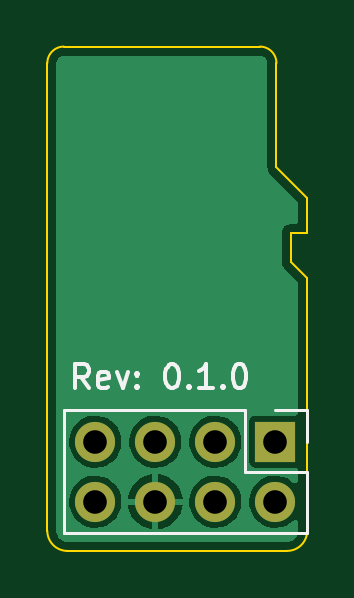
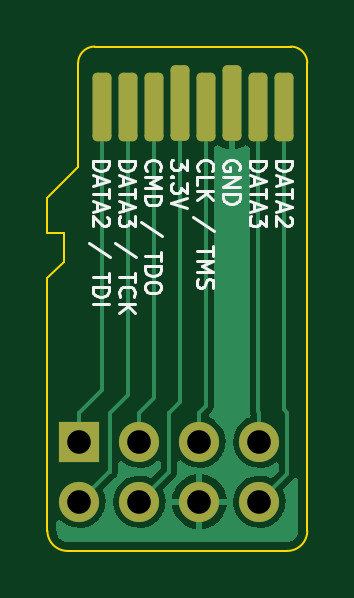
Circuit board: 11 layer files. Board 11.0 x 21.3 mm.
- bottom_copper: usd-mock-bob-B_Cu.gbr (22175 bytes)
- bottom_mask: usd-mock-bob-B_Mask.gbr (1745 bytes)
- paste: usd-mock-bob-B_Paste.gbr (1453 bytes)
- bottom_silk: usd-mock-bob-B_Silkscreen.gbr (10581 bytes)
- outline: usd-mock-bob-Edge_Cuts.gbr (1581 bytes)
- top_copper: usd-mock-bob-F_Cu.gbr (24750 bytes)
- top_mask: usd-mock-bob-F_Mask.gbr (748 bytes)
- paste: usd-mock-bob-F_Paste.gbr (456 bytes)
- top_silk: usd-mock-bob-F_Silkscreen.gbr (3476 bytes)
- drill: usd-mock-bob-NPTH.drl (267 bytes)
- drill: usd-mock-bob-PTH.drl (452 bytes)

=== bottom_copper: usd-mock-bob-B_Cu.gbr (22175 bytes, source omitted) ===
=== bottom_mask: usd-mock-bob-B_Mask.gbr (1745 bytes, source withheld) ===
=== paste: usd-mock-bob-B_Paste.gbr (1453 bytes, source withheld) ===
=== bottom_silk: usd-mock-bob-B_Silkscreen.gbr (10581 bytes, source omitted) ===
=== outline: usd-mock-bob-Edge_Cuts.gbr ===
%TF.GenerationSoftware,KiCad,Pcbnew,6.0.9*%
%TF.CreationDate,2023-01-08T13:44:59+01:00*%
%TF.ProjectId,usd-mock-bob,7573642d-6d6f-4636-9b2d-626f622e6b69,0.1.0*%
%TF.SameCoordinates,Original*%
%TF.FileFunction,Profile,NP*%
%FSLAX46Y46*%
G04 Gerber Fmt 4.6, Leading zero omitted, Abs format (unit mm)*
G04 Created by KiCad (PCBNEW 6.0.9) date 2023-01-08 13:44:59*
%MOMM*%
%LPD*%
G01*
G04 APERTURE LIST*
%TA.AperFunction,Profile*%
%ADD10C,0.100000*%
%TD*%
%TA.AperFunction,Profile*%
%ADD11C,0.050000*%
%TD*%
G04 APERTURE END LIST*
D10*
X136000000Y-102349995D02*
X145300011Y-102349995D01*
X145300011Y-102349994D02*
G75*
G03*
X146150005Y-101500000I0J849994D01*
G01*
X146150005Y-96000000D02*
X146150005Y-101500000D01*
X135150005Y-101500000D02*
G75*
G03*
X136000000Y-102349995I849995J0D01*
G01*
X135150005Y-96000000D02*
X135150005Y-101500000D01*
%TO.C,J2*%
X145450005Y-88900000D02*
X145450005Y-90100000D01*
X146150007Y-88900000D02*
X145450005Y-88900000D01*
X144850007Y-81700002D02*
X144850007Y-86100000D01*
X144850007Y-86100000D02*
X146150007Y-87400000D01*
X135850007Y-81000000D02*
X144150005Y-81000002D01*
X146150007Y-87400000D02*
X146150007Y-88900000D01*
D11*
X135850007Y-81000002D02*
X135850007Y-81000000D01*
D10*
X146150007Y-90800002D02*
X146150000Y-96000000D01*
X145450005Y-90100000D02*
X146150007Y-90800002D01*
X135150005Y-96000000D02*
X135150007Y-81700002D01*
D11*
X144850005Y-81700002D02*
X144850007Y-81700002D01*
D10*
X144849998Y-81700002D02*
G75*
G03*
X144150005Y-81000002I-699998J2D01*
G01*
X135850007Y-81000002D02*
G75*
G03*
X135150007Y-81700002I3J-700003D01*
G01*
%TD*%
M02*

=== top_copper: usd-mock-bob-F_Cu.gbr (24750 bytes, source omitted) ===
=== top_mask: usd-mock-bob-F_Mask.gbr ===
%TF.GenerationSoftware,KiCad,Pcbnew,6.0.9*%
%TF.CreationDate,2023-01-08T13:44:58+01:00*%
%TF.ProjectId,usd-mock-bob,7573642d-6d6f-4636-9b2d-626f622e6b69,0.1.0*%
%TF.SameCoordinates,Original*%
%TF.FileFunction,Soldermask,Top*%
%TF.FilePolarity,Negative*%
%FSLAX46Y46*%
G04 Gerber Fmt 4.6, Leading zero omitted, Abs format (unit mm)*
G04 Created by KiCad (PCBNEW 6.0.9) date 2023-01-08 13:44:58*
%MOMM*%
%LPD*%
G01*
G04 APERTURE LIST*
%ADD10O,1.700000X1.700000*%
%ADD11R,1.700000X1.700000*%
G04 APERTURE END LIST*
D10*
%TO.C,J1*%
X137180000Y-100265000D03*
X137180000Y-97725000D03*
X139720000Y-100265000D03*
X139720000Y-97725000D03*
X142260000Y-100265000D03*
X142260000Y-97725000D03*
X144800000Y-100265000D03*
D11*
X144800000Y-97725000D03*
%TD*%
M02*

=== paste: usd-mock-bob-F_Paste.gbr ===
%TF.GenerationSoftware,KiCad,Pcbnew,6.0.9*%
%TF.CreationDate,2023-01-08T13:44:57+01:00*%
%TF.ProjectId,usd-mock-bob,7573642d-6d6f-4636-9b2d-626f622e6b69,0.1.0*%
%TF.SameCoordinates,Original*%
%TF.FileFunction,Paste,Top*%
%TF.FilePolarity,Positive*%
%FSLAX46Y46*%
G04 Gerber Fmt 4.6, Leading zero omitted, Abs format (unit mm)*
G04 Created by KiCad (PCBNEW 6.0.9) date 2023-01-08 13:44:57*
%MOMM*%
%LPD*%
G01*
G04 APERTURE LIST*
G04 APERTURE END LIST*
M02*

=== top_silk: usd-mock-bob-F_Silkscreen.gbr ===
%TF.GenerationSoftware,KiCad,Pcbnew,6.0.9*%
%TF.CreationDate,2023-01-08T13:44:58+01:00*%
%TF.ProjectId,usd-mock-bob,7573642d-6d6f-4636-9b2d-626f622e6b69,0.1.0*%
%TF.SameCoordinates,Original*%
%TF.FileFunction,Legend,Top*%
%TF.FilePolarity,Positive*%
%FSLAX46Y46*%
G04 Gerber Fmt 4.6, Leading zero omitted, Abs format (unit mm)*
G04 Created by KiCad (PCBNEW 6.0.9) date 2023-01-08 13:44:58*
%MOMM*%
%LPD*%
G01*
G04 APERTURE LIST*
%ADD10C,0.150000*%
%ADD11C,0.120000*%
G04 APERTURE END LIST*
D10*
X136907023Y-95452380D02*
X136573690Y-94976190D01*
X136335595Y-95452380D02*
X136335595Y-94452380D01*
X136716547Y-94452380D01*
X136811785Y-94500000D01*
X136859404Y-94547619D01*
X136907023Y-94642857D01*
X136907023Y-94785714D01*
X136859404Y-94880952D01*
X136811785Y-94928571D01*
X136716547Y-94976190D01*
X136335595Y-94976190D01*
X137716547Y-95404761D02*
X137621309Y-95452380D01*
X137430833Y-95452380D01*
X137335595Y-95404761D01*
X137287976Y-95309523D01*
X137287976Y-94928571D01*
X137335595Y-94833333D01*
X137430833Y-94785714D01*
X137621309Y-94785714D01*
X137716547Y-94833333D01*
X137764166Y-94928571D01*
X137764166Y-95023809D01*
X137287976Y-95119047D01*
X138097500Y-94785714D02*
X138335595Y-95452380D01*
X138573690Y-94785714D01*
X138954642Y-95357142D02*
X139002261Y-95404761D01*
X138954642Y-95452380D01*
X138907023Y-95404761D01*
X138954642Y-95357142D01*
X138954642Y-95452380D01*
X138954642Y-94833333D02*
X139002261Y-94880952D01*
X138954642Y-94928571D01*
X138907023Y-94880952D01*
X138954642Y-94833333D01*
X138954642Y-94928571D01*
X140383214Y-94452380D02*
X140478452Y-94452380D01*
X140573690Y-94500000D01*
X140621309Y-94547619D01*
X140668928Y-94642857D01*
X140716547Y-94833333D01*
X140716547Y-95071428D01*
X140668928Y-95261904D01*
X140621309Y-95357142D01*
X140573690Y-95404761D01*
X140478452Y-95452380D01*
X140383214Y-95452380D01*
X140287976Y-95404761D01*
X140240357Y-95357142D01*
X140192738Y-95261904D01*
X140145119Y-95071428D01*
X140145119Y-94833333D01*
X140192738Y-94642857D01*
X140240357Y-94547619D01*
X140287976Y-94500000D01*
X140383214Y-94452380D01*
X141145119Y-95357142D02*
X141192738Y-95404761D01*
X141145119Y-95452380D01*
X141097500Y-95404761D01*
X141145119Y-95357142D01*
X141145119Y-95452380D01*
X142145119Y-95452380D02*
X141573690Y-95452380D01*
X141859404Y-95452380D02*
X141859404Y-94452380D01*
X141764166Y-94595238D01*
X141668928Y-94690476D01*
X141573690Y-94738095D01*
X142573690Y-95357142D02*
X142621309Y-95404761D01*
X142573690Y-95452380D01*
X142526071Y-95404761D01*
X142573690Y-95357142D01*
X142573690Y-95452380D01*
X143240357Y-94452380D02*
X143335595Y-94452380D01*
X143430833Y-94500000D01*
X143478452Y-94547619D01*
X143526071Y-94642857D01*
X143573690Y-94833333D01*
X143573690Y-95071428D01*
X143526071Y-95261904D01*
X143478452Y-95357142D01*
X143430833Y-95404761D01*
X143335595Y-95452380D01*
X143240357Y-95452380D01*
X143145119Y-95404761D01*
X143097500Y-95357142D01*
X143049880Y-95261904D01*
X143002261Y-95071428D01*
X143002261Y-94833333D01*
X143049880Y-94642857D01*
X143097500Y-94547619D01*
X143145119Y-94500000D01*
X143240357Y-94452380D01*
D11*
%TO.C,J1*%
X146130000Y-98995000D02*
X146130000Y-101595000D01*
X146130000Y-96395000D02*
X146130000Y-97725000D01*
X143530000Y-96395000D02*
X143530000Y-98995000D01*
X143530000Y-96395000D02*
X135850000Y-96395000D01*
X135850000Y-96395000D02*
X135850000Y-101595000D01*
X146130000Y-101595000D02*
X135850000Y-101595000D01*
X144800000Y-96395000D02*
X146130000Y-96395000D01*
X143530000Y-98995000D02*
X146130000Y-98995000D01*
%TD*%
M02*

=== drill: usd-mock-bob-NPTH.drl ===
M48
; DRILL file {KiCad 6.0.9} date 2023-01-08T13:45:01 CET
; FORMAT={-:-/ absolute / inch / decimal}
; #@! TF.CreationDate,2023-01-08T13:45:01+01:00
; #@! TF.GenerationSoftware,Kicad,Pcbnew,6.0.9
; #@! TF.FileFunction,NonPlated,1,2,NPTH
FMAT,2
INCH
%
G90
G05
T0
M30

=== drill: usd-mock-bob-PTH.drl ===
M48
; DRILL file {KiCad 6.0.9} date 2023-01-08T13:45:01 CET
; FORMAT={-:-/ absolute / inch / decimal}
; #@! TF.CreationDate,2023-01-08T13:45:01+01:00
; #@! TF.GenerationSoftware,Kicad,Pcbnew,6.0.9
; #@! TF.FileFunction,Plated,1,2,PTH
FMAT,2
INCH
; #@! TA.AperFunction,Plated,PTH,ComponentDrill
T1C0.0394
%
G90
G05
T1
X5.4008Y-3.8474
X5.4008Y-3.9474
X5.5008Y-3.8474
X5.5008Y-3.9474
X5.6008Y-3.8474
X5.6008Y-3.9474
X5.7008Y-3.8474
X5.7008Y-3.9474
T0
M30

